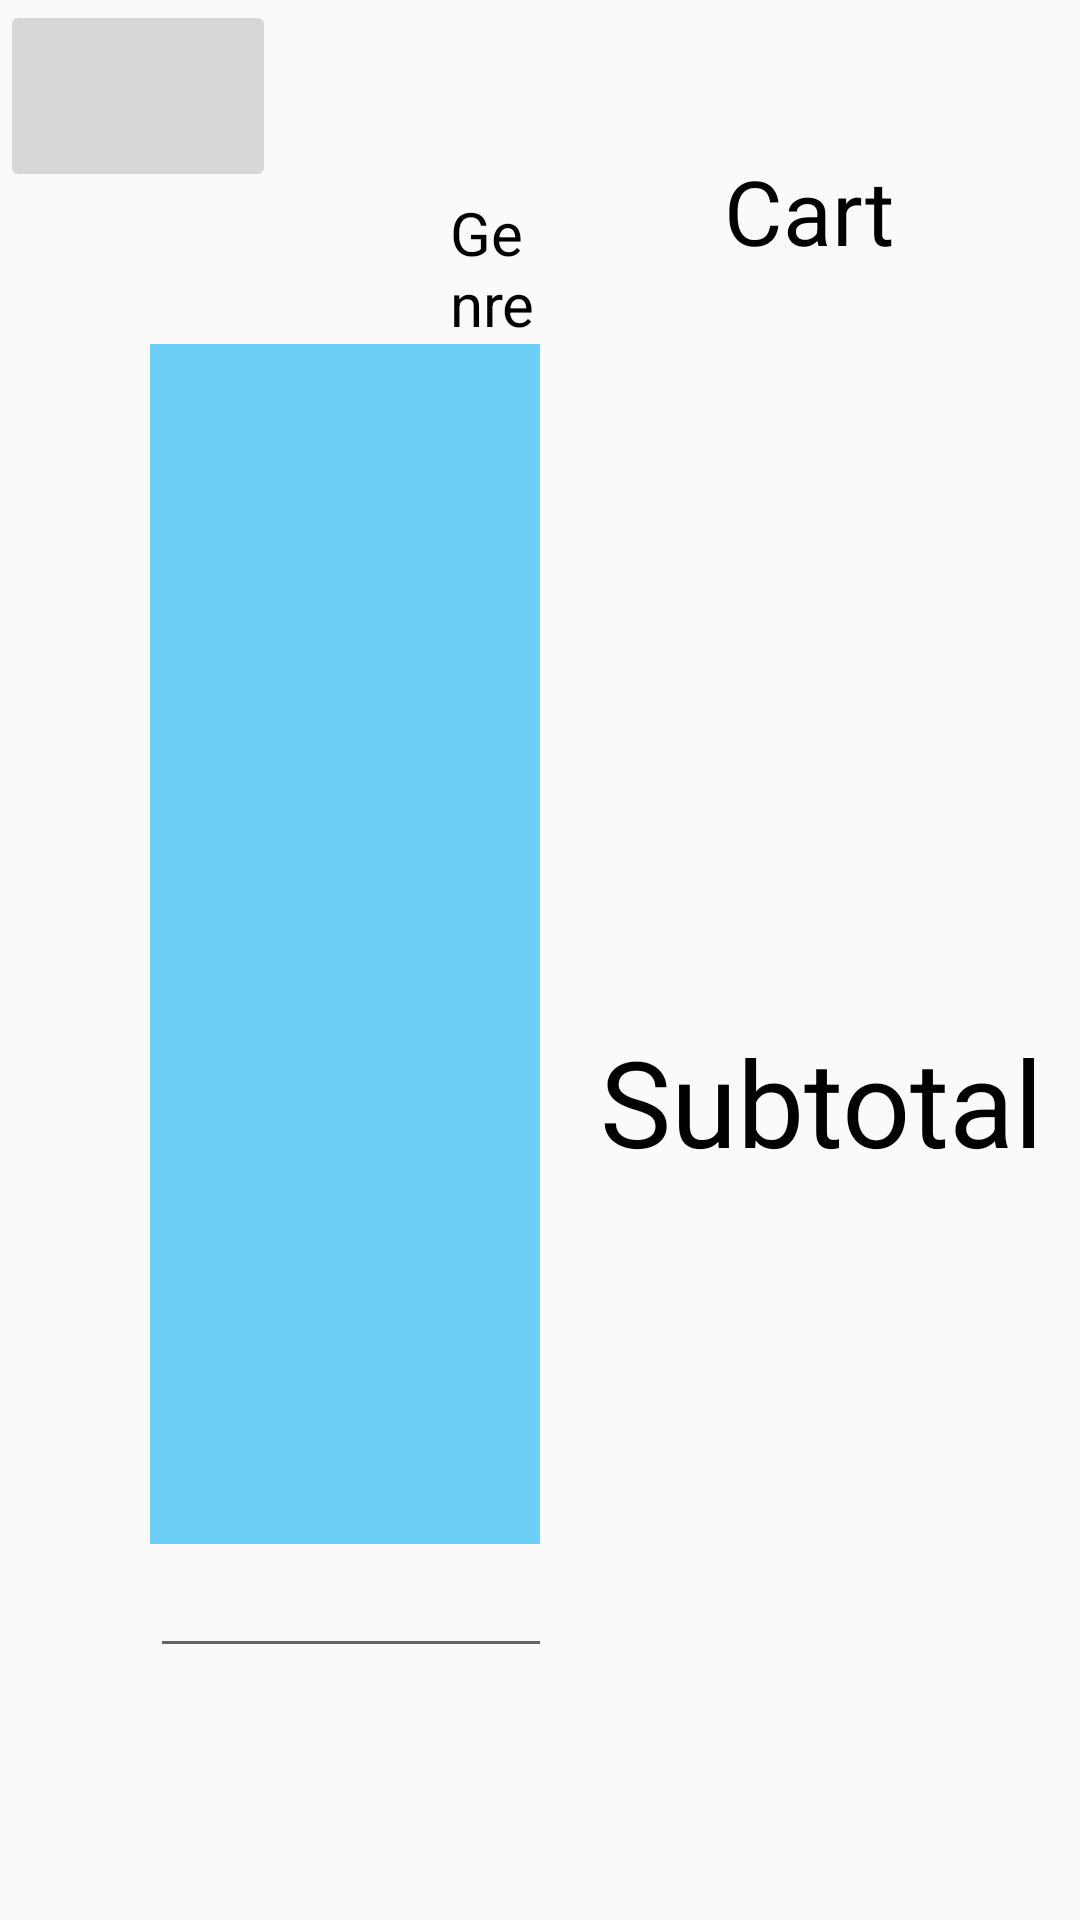

Reconstruct the res/layout file that produces this screen, plus the resources it refers to.
<!-- AndroidManifest.xml: application theme AppTheme -->
<!-- res/layout/activity_book_search.xml -->
<?xml version="1.0" encoding="utf-8"?>
<LinearLayout
    xmlns:android="http://schemas.android.com/apk/res/android"
    android:layout_width="match_parent"
    android:layout_height="match_parent"
    xmlns:tools="http://schemas.android.com/tools"
    android:id="@+id/activity_book_search"
    tools:context=".BookSearchActivity"
    android:orientation="horizontal"
    >

    <LinearLayout
        android:layout_weight="1"
        android:layout_width="wrap_content"
        android:layout_height="match_parent"
        android:orientation="vertical">

        <ImageButton
            android:id="@+id/goBackArrow"
            android:layout_width="92dp"
            android:layout_height="64dp"
            android:src="@drawable/back_arrow"
            android:onClick="handleButtonsBookSearch"/>


        <LinearLayout
            android:layout_width="match_parent"
            android:layout_height="wrap_content"
            android:orientation="horizontal">

            <TextView
                android:layout_width="wrap_content"
                android:layout_height="wrap_content"
                android:layout_marginLeft="150dp"
                android:textSize="20sp"
                android:textColor="@color/colorBlack"
                android:text="@string/genre"/>

            <Spinner
                android:layout_width="wrap_content"
                android:layout_height="wrap_content"
                android:layout_marginLeft="50dp"
                android:id="@+id/genreSpinner">
            </Spinner>


        </LinearLayout>



        <ListView
            android:id="@+id/bookListView"
            android:layout_width="400dp"
            android:layout_height="400dp"
            android:layout_marginLeft="50dp"
            android:background="@color/colorBlue"
            >

        </ListView>

        <EditText
            android:id="@+id/searchWindowET"
            android:layout_width="400dp"
            android:layout_height="wrap_content"
            android:layout_marginLeft="50dp"
            android:ems="10"
            android:hint="@string/search_book"
            android:inputType="textPersonName"
            android:textAlignment="center"/>

    </LinearLayout>

    <LinearLayout
        android:layout_weight="1"
        android:layout_width="wrap_content"
        android:layout_height="match_parent"
        android:orientation="vertical">


        <TextView
            android:id="@+id/cart"
            android:layout_width="wrap_content"
            android:layout_height="wrap_content"
            android:layout_marginTop="50dp"
            android:layout_gravity="center_horizontal"
            android:textSize="30sp"
            android:textColor="@color/colorBlack"
            android:text="@string/cart"/>


        <ListView
            android:id="@+id/cartListView"
            android:layout_width="match_parent"
            android:layout_height="250dp">

        </ListView>

        <LinearLayout
            android:layout_width="match_parent"
            android:layout_height="wrap_content"
            >
            <TextView
                android:layout_width="wrap_content"
                android:layout_height="wrap_content"
                android:layout_marginLeft="20dp"
                android:textSize="40sp"
                android:textColor="@color/colorBlack"
                android:text="@string/subtotal"/>

            <TextView
                android:layout_width="wrap_content"
                android:layout_height="wrap_content"
                android:id="@+id/subtotal"
                android:text="TextView"
                android:textSize="40sp"
                android:layout_marginLeft="100dp"
                />

        </LinearLayout>

        <Button
            android:id="@+id/checkoutButton"
            android:layout_width="300dp"
            android:layout_height="wrap_content"
            android:layout_marginTop="20dp"
            android:layout_marginLeft="100dp"
            android:textSize="30sp"
            android:textColor="@color/colorWhite"
            android:background="@color/colorSilver"
            android:onClick="handleButtonsBookSearch"
            android:text="@string/checkout"/>

    </LinearLayout>

</LinearLayout>
<!-- resources referenced by this layout -->
<resources>
  <color name="colorBlack">#000000</color>
  <color name="colorBlue">#6DCFF6</color>
  <color name="colorSilver">#a6a6a6</color>
  <color name="colorWhite">#FFFFFF</color>
  <string name="cart">Cart</string>
  <string name="checkout">Checkout</string>
  <string name="genre">Genre</string>
  <string name="search_book">Search Book</string>
  <string name="subtotal">Subtotal</string>
  <style name="AppTheme" parent="Theme.AppCompat.Light.NoActionBar">
  
          
          <item name="colorPrimary">@color/colorPrimary</item>
          <item name="colorPrimaryDark">@color/colorPrimaryDark</item>
          <item name="colorAccent">@color/colorFuschia</item>
      </style>
  <color name="colorPrimary">#008577</color>
  <color name="colorPrimaryDark">#00574B</color>
  <color name="colorFuschia">#D81B60</color>
</resources>
